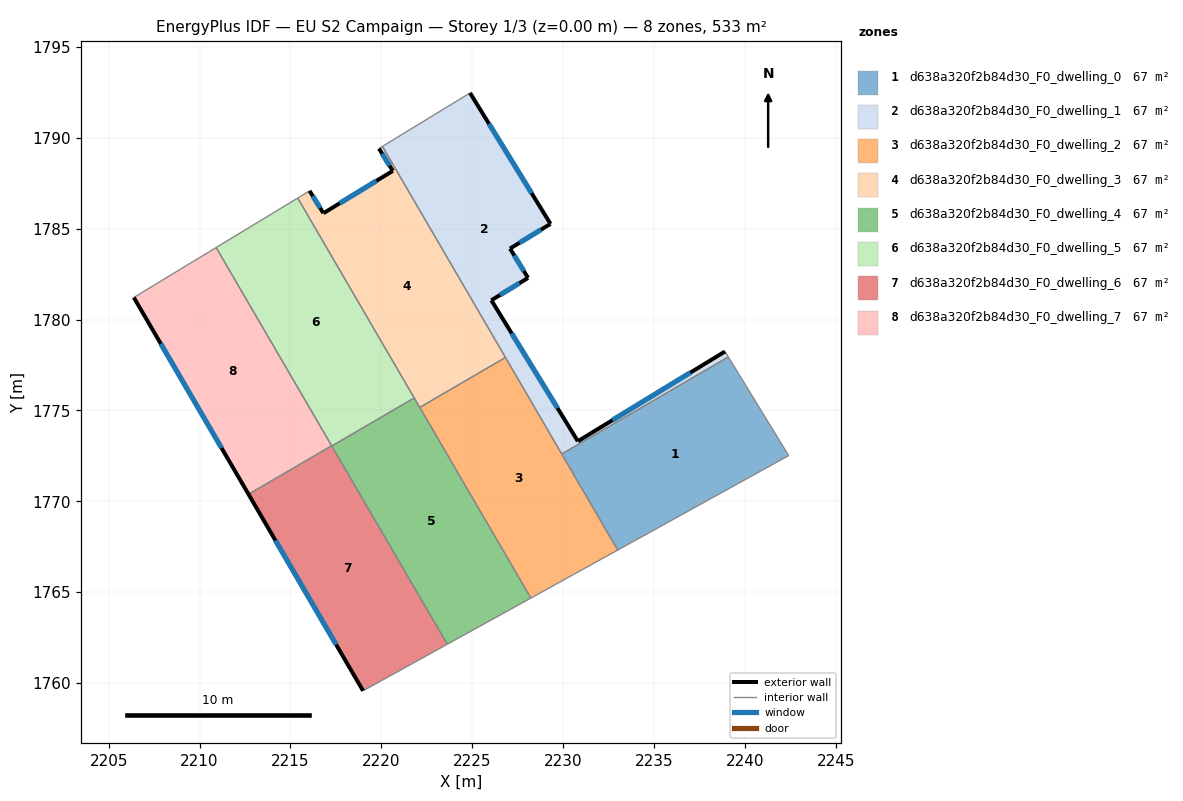
=== STOREY PLAN SPEC (per zone: floor XY polygon, exterior-wall plan segments, windows/doors) ===
zone 1: d638a320f2b84d30_F0_dwelling_0  (66.6 m²)
  floor: (2239.09, 1777.94) (2242.41, 1772.52) (2233.01, 1767.32) (2229.93, 1772.60)
  interior walls: 4
zone 2: d638a320f2b84d30_F0_dwelling_1  (66.6 m²)
  floor: (2229.31, 1785.26) (2227.08, 1783.91) (2228.08, 1782.29) (2226.06, 1781.06) (2230.82, 1773.31) (2238.91, 1778.24) (2239.09, 1777.94) (2229.93, 1772.60) (2220.06, 1789.53) (2224.88, 1792.47)
  exterior wall: (2230.82, 1773.31) – (2226.06, 1781.06)  [9.1 m]
    window: (2229.70, 1775.13) – (2227.17, 1779.24)  [7.7 m²]
  exterior wall: (2238.91, 1778.24) – (2230.82, 1773.31)  [9.5 m]
    window: (2237.01, 1777.08) – (2232.72, 1774.47)  [8.0 m²]
  exterior wall: (2229.31, 1785.26) – (2224.88, 1792.47)  [8.5 m]
    window: (2228.27, 1786.96) – (2225.92, 1790.78)  [7.1 m²]
  exterior wall: (2227.08, 1783.91) – (2229.31, 1785.26)  [2.6 m]
    window: (2227.61, 1784.22) – (2228.79, 1784.95)  [2.2 m²]
  exterior wall: (2228.08, 1782.29) – (2227.08, 1783.91)  [1.9 m]
    window: (2227.84, 1782.67) – (2227.32, 1783.53)  [1.6 m²]
  exterior wall: (2226.06, 1781.06) – (2228.08, 1782.29)  [2.4 m]
    window: (2226.53, 1781.35) – (2227.60, 1782.00)  [2.0 m²]
  interior walls: 5
zone 3: d638a320f2b84d30_F0_dwelling_2  (66.6 m²)
  floor: (2226.83, 1777.92) (2233.01, 1767.32) (2228.23, 1764.68) (2222.12, 1775.17)
  interior walls: 5
zone 4: d638a320f2b84d30_F0_dwelling_3  (66.6 m²)
  floor: (2220.63, 1788.18) (2219.87, 1789.41) (2220.06, 1789.53) (2226.83, 1777.92) (2222.12, 1775.17) (2215.40, 1786.69) (2216.06, 1787.08) (2216.82, 1785.85)
  exterior wall: (2216.82, 1785.85) – (2216.06, 1787.08)  [1.4 m]
    window: (2216.64, 1786.14) – (2216.23, 1786.79)  [1.2 m²]
  exterior wall: (2220.63, 1788.18) – (2216.82, 1785.85)  [4.5 m]
    window: (2219.74, 1787.63) – (2217.71, 1786.40)  [3.8 m²]
  exterior wall: (2219.87, 1789.41) – (2220.63, 1788.18)  [1.4 m]
    window: (2220.05, 1789.12) – (2220.46, 1788.47)  [1.2 m²]
  interior walls: 6
zone 5: d638a320f2b84d30_F0_dwelling_4  (66.6 m²)
  floor: (2221.81, 1775.69) (2228.23, 1764.68) (2223.63, 1762.14) (2217.28, 1773.04)
  interior walls: 5
zone 6: d638a320f2b84d30_F0_dwelling_5  (66.6 m²)
  floor: (2215.40, 1786.69) (2221.81, 1775.69) (2217.28, 1773.04) (2210.91, 1783.96)
  interior walls: 5
zone 7: d638a320f2b84d30_F0_dwelling_6  (66.6 m²)
  floor: (2217.27, 1773.06) (2223.63, 1762.14) (2219.00, 1759.58) (2212.70, 1770.39)
  exterior wall: (2212.70, 1770.39) – (2219.00, 1759.58)  [12.5 m]
    window: (2214.18, 1767.85) – (2217.52, 1762.12)  [10.6 m²]
  interior walls: 4
zone 8: d638a320f2b84d30_F0_dwelling_7  (66.6 m²)
  floor: (2210.91, 1783.96) (2217.27, 1773.06) (2212.70, 1770.39) (2206.39, 1781.22)
  exterior wall: (2206.39, 1781.22) – (2212.70, 1770.39)  [12.5 m]
    window: (2207.87, 1778.67) – (2211.21, 1772.93)  [10.6 m²]
  interior walls: 3

=== DERIVED (storey summary) ===
Building: EU S2 Campaign
Storey: 1 of 3  (floor level z = 0.00 m)
Storey gross floor area: 532.7 m²
Zones on this storey: 8
  - d638a320f2b84d30_F0_dwelling_0: floor 66.6 m²
  - d638a320f2b84d30_F0_dwelling_1: floor 66.6 m²; exterior wall 33.9 m (101.7 m²); 6 window(s) 28.6 m²; WWR 28.1%
  - d638a320f2b84d30_F0_dwelling_2: floor 66.6 m²
  - d638a320f2b84d30_F0_dwelling_3: floor 66.6 m²; exterior wall 7.4 m (22.1 m²); 3 window(s) 6.2 m²; WWR 28.1%
  - d638a320f2b84d30_F0_dwelling_4: floor 66.6 m²
  - d638a320f2b84d30_F0_dwelling_5: floor 66.6 m²
  - d638a320f2b84d30_F0_dwelling_6: floor 66.6 m²; exterior wall 12.5 m (37.6 m²); 1 window(s) 10.6 m²; WWR 28.1%
  - d638a320f2b84d30_F0_dwelling_7: floor 66.6 m²; exterior wall 12.5 m (37.6 m²); 1 window(s) 10.6 m²; WWR 28.1%
Zone adjacency (shared interzone walls):
  - d638a320f2b84d30_F0_dwelling_0 ↔ d638a320f2b84d30_F0_dwelling_1
  - d638a320f2b84d30_F0_dwelling_0 ↔ d638a320f2b84d30_F0_dwelling_2
  - d638a320f2b84d30_F0_dwelling_1 ↔ d638a320f2b84d30_F0_dwelling_2
  - d638a320f2b84d30_F0_dwelling_1 ↔ d638a320f2b84d30_F0_dwelling_3
  - d638a320f2b84d30_F0_dwelling_2 ↔ d638a320f2b84d30_F0_dwelling_3
  - d638a320f2b84d30_F0_dwelling_2 ↔ d638a320f2b84d30_F0_dwelling_4
  - d638a320f2b84d30_F0_dwelling_3 ↔ d638a320f2b84d30_F0_dwelling_4
  - d638a320f2b84d30_F0_dwelling_3 ↔ d638a320f2b84d30_F0_dwelling_5
  - d638a320f2b84d30_F0_dwelling_4 ↔ d638a320f2b84d30_F0_dwelling_5
  - d638a320f2b84d30_F0_dwelling_4 ↔ d638a320f2b84d30_F0_dwelling_6
  - d638a320f2b84d30_F0_dwelling_5 ↔ d638a320f2b84d30_F0_dwelling_6
  - d638a320f2b84d30_F0_dwelling_5 ↔ d638a320f2b84d30_F0_dwelling_7
  - d638a320f2b84d30_F0_dwelling_6 ↔ d638a320f2b84d30_F0_dwelling_7